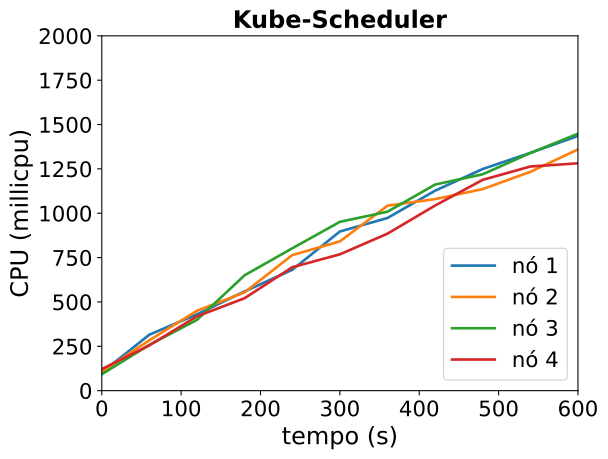

Data behind this chart, as committed beside it:
timestamp, ppgcc-m02_pod_amount, ppgcc-m02_memory, ppgcc-m02_cpu, ppgcc-m03_pod_amount, ppgcc-m03_memory, ppgcc-m03_cpu, ppgcc-m04_pod_amount, ppgcc-m04_memory, ppgcc-m04_cpu, ppgcc-m05_pod_amount, ppgcc-m05_memory, ppgcc-m05_cpu
0, 10, 1087620, 102371760, 10, 1092200, 106943736, 10, 1080268, 92518851, 10, 1107516, 121531773
60, 10, 1098444, 315651085, 10, 1102892, 284097222, 10, 1091224, 258263830, 10, 1113456, 255606667
120, 10, 1103856, 430439780, 10, 1108700, 450661765, 10, 1100464, 399171170, 10, 1121640, 419113522
180, 10, 1109136, 559680090, 10, 1112660, 554318419, 10, 1109308, 650539799, 10, 1126260, 521296594
240, 10, 1113228, 681362771, 10, 1118732, 764263348, 10, 1113268, 802417565, 10, 1129032, 695819546
300, 10, 1120356, 897103291, 10, 1121504, 841273766, 10, 1115908, 951620508, 10, 1131936, 768533260
360, 10, 1119828, 973332778, 10, 1128764, 1042688069, 10, 1120528, 1008712181, 10, 1132596, 885038555
420, 10, 1123392, 1127230623, 10, 1127048, 1079860219, 10, 1123564, 1161763784, 10, 1141440, 1043643655
480, 10, 1130784, 1249561594, 10, 1132592, 1136178313, 10, 1126336, 1219740119, 10, 1143684, 1188421877
540, 10, 1130388, 1340246476, 10, 1134572, 1233506087, 10, 1130824, 1339685935, 10, 1148832, 1263444049
600, 10, 1132236, 1435777022, 10, 1136948, 1359731727, 10, 1133992, 1448176672, 10, 1152660, 1281611403
